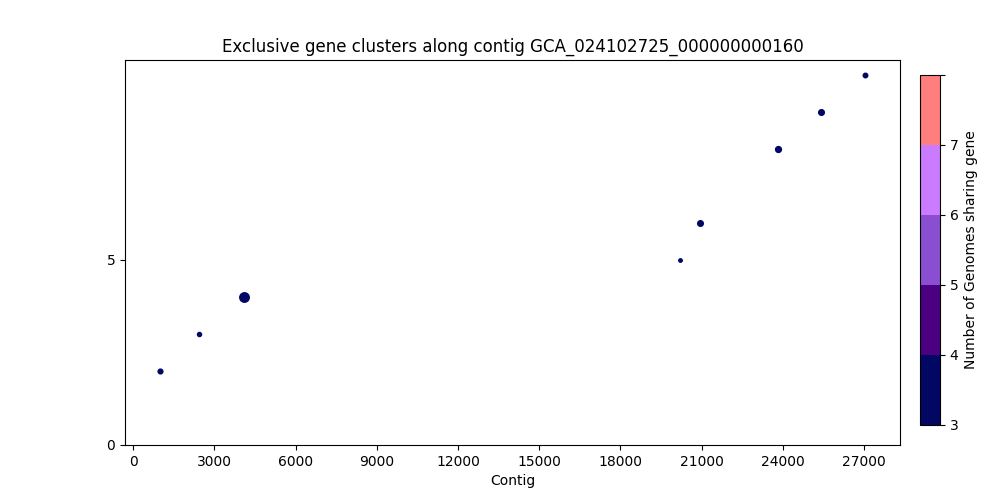

Source data for this figure (header and first rows):
, Gene Start, Gene Size, Strand, Gene Product, Accession
0, 999, 1214, -, hypothetical protein_177, 2777
1, 2449, 965, -, Cobalt/magnesium transport protein CorA, 2778
2, 4086, 2915, -, Fatty acid oxidation complex subunit alp…, 2780
3, 20194, 743, +, Glycine betaine/carnitine/choline transp…, 2786
4, 20934, 1532, +, hypothetical protein_578, 2787
5, 23811, 1616, +, Fatty acid resistance protein FarB, 2789
6, 25424, 1544, +, Outer membrane protein OprM, 2790
7, 27030, 1130, +, Multidrug export protein EmrA, 2791
